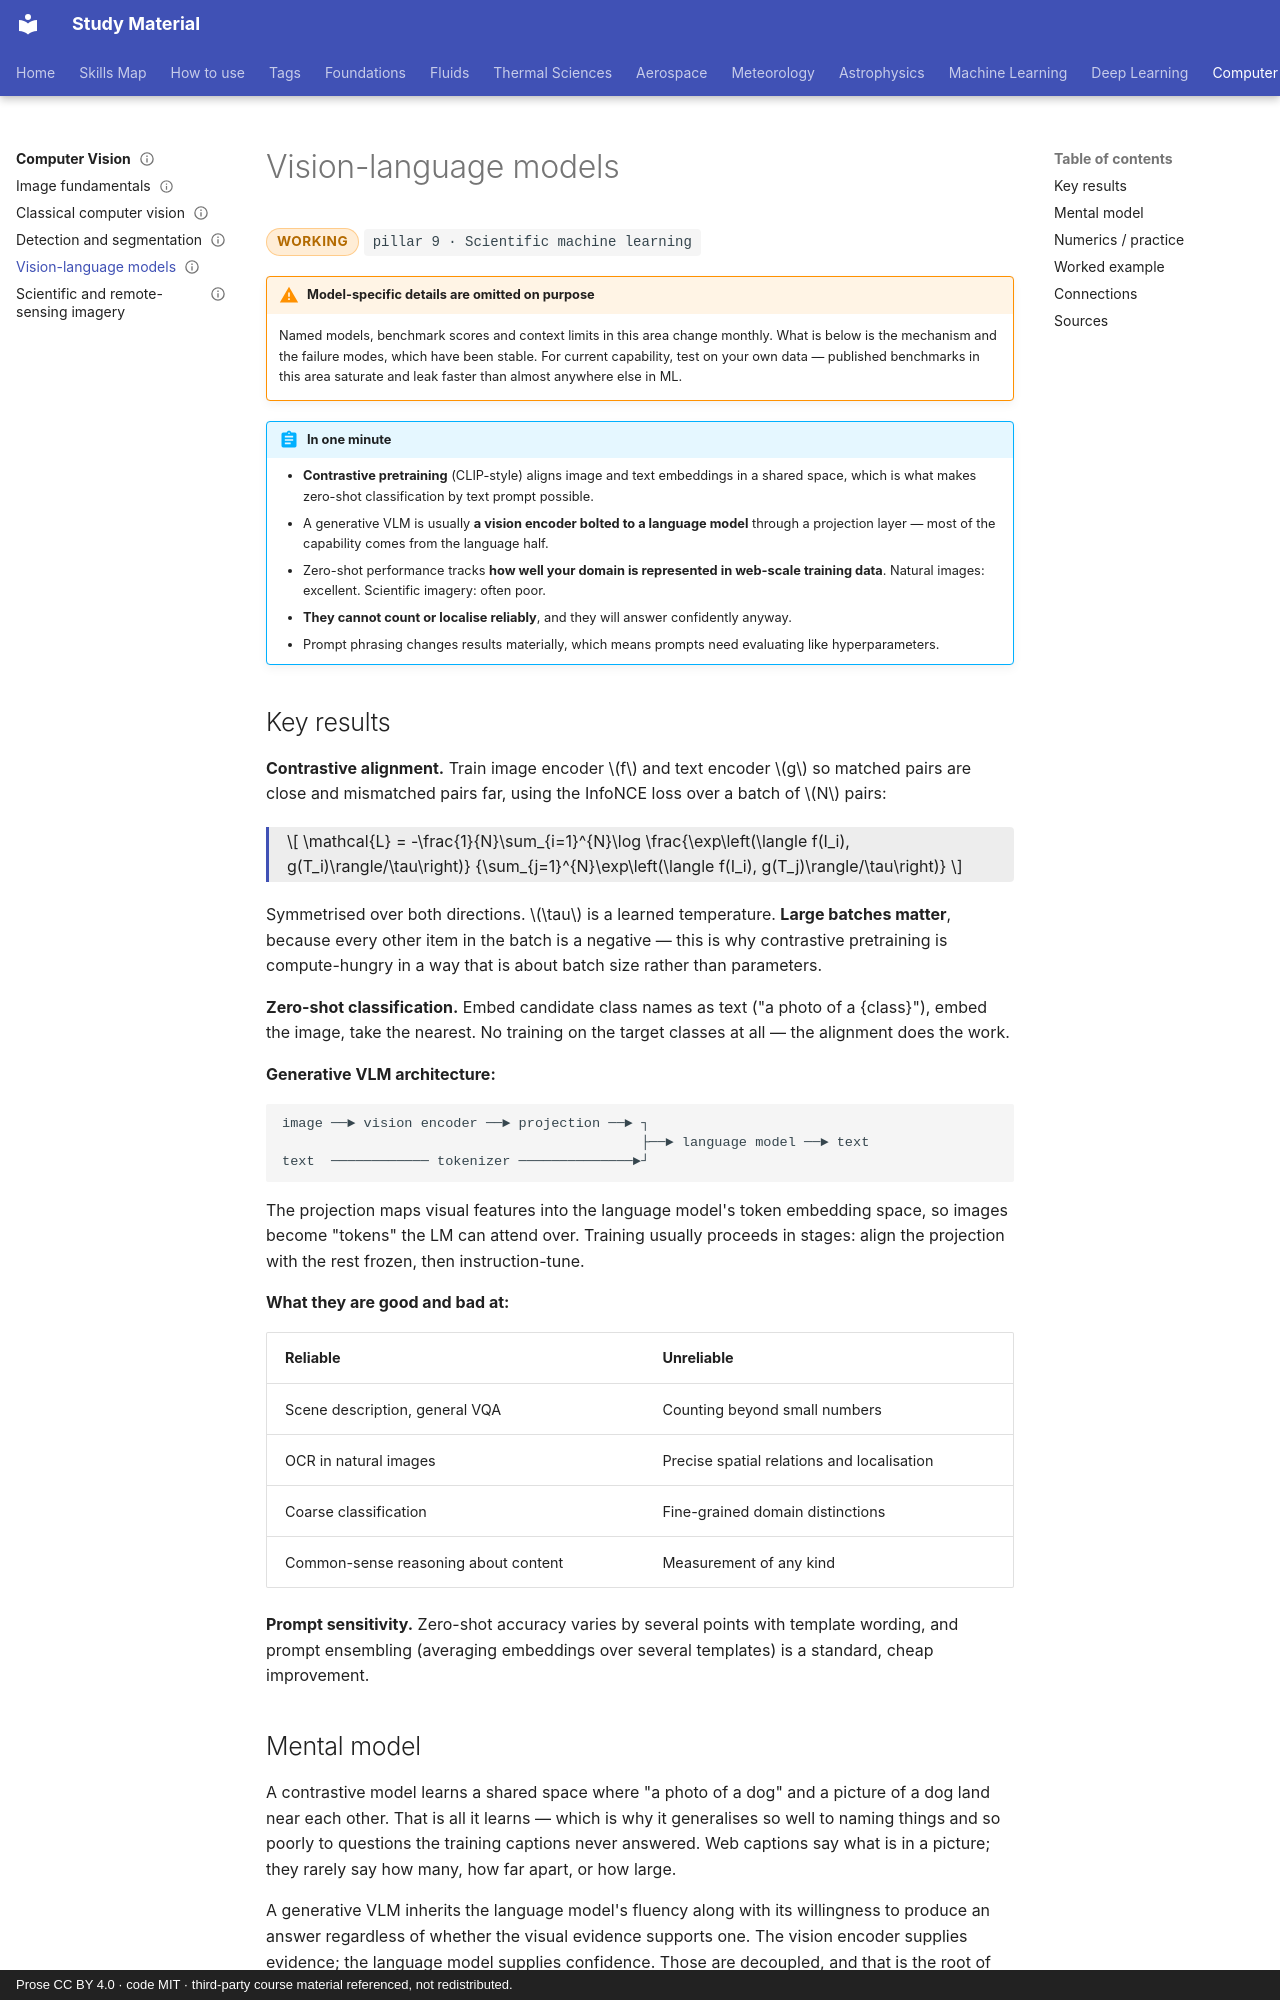

repository: pkjha-aero/StudyMaterial · page: cv/vlms/index.html · generator: mkdocs · copyright: Prose CC BY 4.0 · code MIT · third-party course material referenced, not redistributed.

---
title: Vision-language models
status: working
tags: [pillar-9, computer-vision, neural-networks]
updated: 2026-09-26
---

# Vision-language models

<span class="status status-working">working</span>
<span class="pillar">pillar 9 &middot; Scientific machine learning</span>

!!! warning "Model-specific details are omitted on purpose"
    Named models, benchmark scores and context limits in this area change monthly. What
    is below is the mechanism and the failure modes, which have been stable. For current
    capability, test on your own data — published benchmarks in this area saturate and
    leak faster than almost anywhere else in ML.

!!! abstract "In one minute"
    - **Contrastive pretraining** (CLIP-style) aligns image and text embeddings in a shared space, which is what makes zero-shot classification by text prompt possible.
    - A generative VLM is usually **a vision encoder bolted to a language model** through a projection layer — most of the capability comes from the language half.
    - Zero-shot performance tracks **how well your domain is represented in web-scale training data**. Natural images: excellent. Scientific imagery: often poor.
    - **They cannot count or localise reliably**, and they will answer confidently anyway.
    - Prompt phrasing changes results materially, which means prompts need evaluating like hyperparameters.

## Key results

**Contrastive alignment.** Train image encoder \(f\) and text encoder \(g\) so matched pairs are close and mismatched pairs far, using the InfoNCE loss over a batch of \(N\) pairs:

<div class="result" markdown>

\[
\mathcal{L} = -\frac{1}{N}\sum_{i=1}^{N}\log
\frac{\exp\left(\langle f(I_i), g(T_i)\rangle/\tau\right)}
{\sum_{j=1}^{N}\exp\left(\langle f(I_i), g(T_j)\rangle/\tau\right)}
\]

</div>

Symmetrised over both directions. \(\tau\) is a learned temperature. **Large batches matter**, because every other item in the batch is a negative — this is why contrastive pretraining is compute-hungry in a way that is about batch size rather than parameters.

**Zero-shot classification.** Embed candidate class names as text ("a photo of a {class}"), embed the image, take the nearest. No training on the target classes at all — the alignment does the work.

**Generative VLM architecture:**

```
image ──► vision encoder ──► projection ──► ┐
                                            ├──► language model ──► text
text  ──────────── tokenizer ──────────────►┘
```

The projection maps visual features into the language model's token embedding space, so images become "tokens" the LM can attend over. Training usually proceeds in stages: align the projection with the rest frozen, then instruction-tune.

**What they are good and bad at:**

| Reliable | Unreliable |
|---|---|
| Scene description, general VQA | Counting beyond small numbers |
| OCR in natural images | Precise spatial relations and localisation |
| Coarse classification | Fine-grained domain distinctions |
| Common-sense reasoning about content | Measurement of any kind |

**Prompt sensitivity.** Zero-shot accuracy varies by several points with template wording, and prompt ensembling (averaging embeddings over several templates) is a standard, cheap improvement.

## Mental model

A contrastive model learns a shared space where "a photo of a dog" and a picture of a dog land near each other. That is all it learns — which is why it generalises so well to naming things and so poorly to questions the training captions never answered. Web captions say what is in a picture; they rarely say how many, how far apart, or how large.

A generative VLM inherits the language model's fluency along with its willingness to produce an answer regardless of whether the visual evidence supports one. The vision encoder supplies evidence; the language model supplies confidence. Those are decoupled, and that is the root of most failures here.
